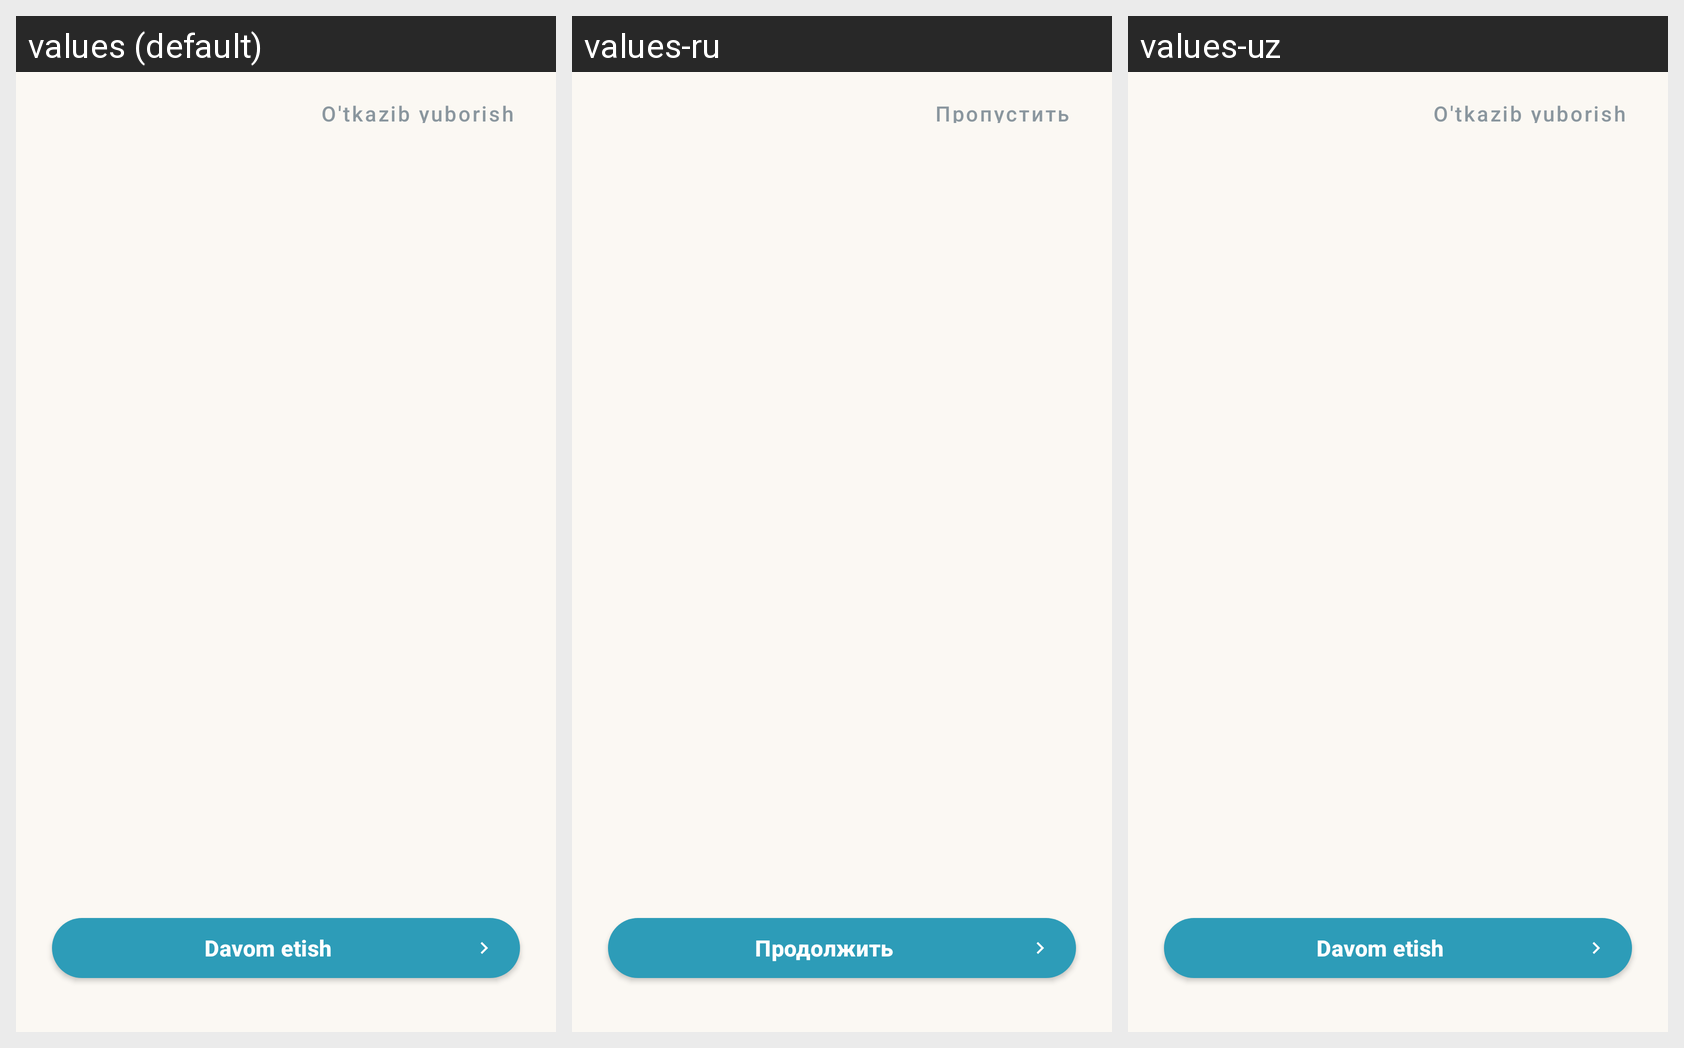

This grid shows one Android layout under several languages. Give, for every string resource on the screen, its name, the default text and each shown locale's text.
Android screen res/layout/activity_onboarding.xml rendered under 3 locales, left to right: values (default), values-ru, values-uz. Device: Nexus 5 (rendered at 1080×1920; each locale shown at half size, 540×960, under a caption strip naming it); theme Theme.KiberQalqon.
Strings drawn on this screen, with the default value and each locale's value (text and hints the layout hard-codes, and strings that could not be matched under every locale, appear in the picture but are not listed):

btn_skip
  values: O'tkazib yuborish
  values-ru: Пропустить
  values-uz: O'tkazib yuborish

btn_next
  values: Davom etish
  values-ru: Продолжить
  values-uz: Davom etish
